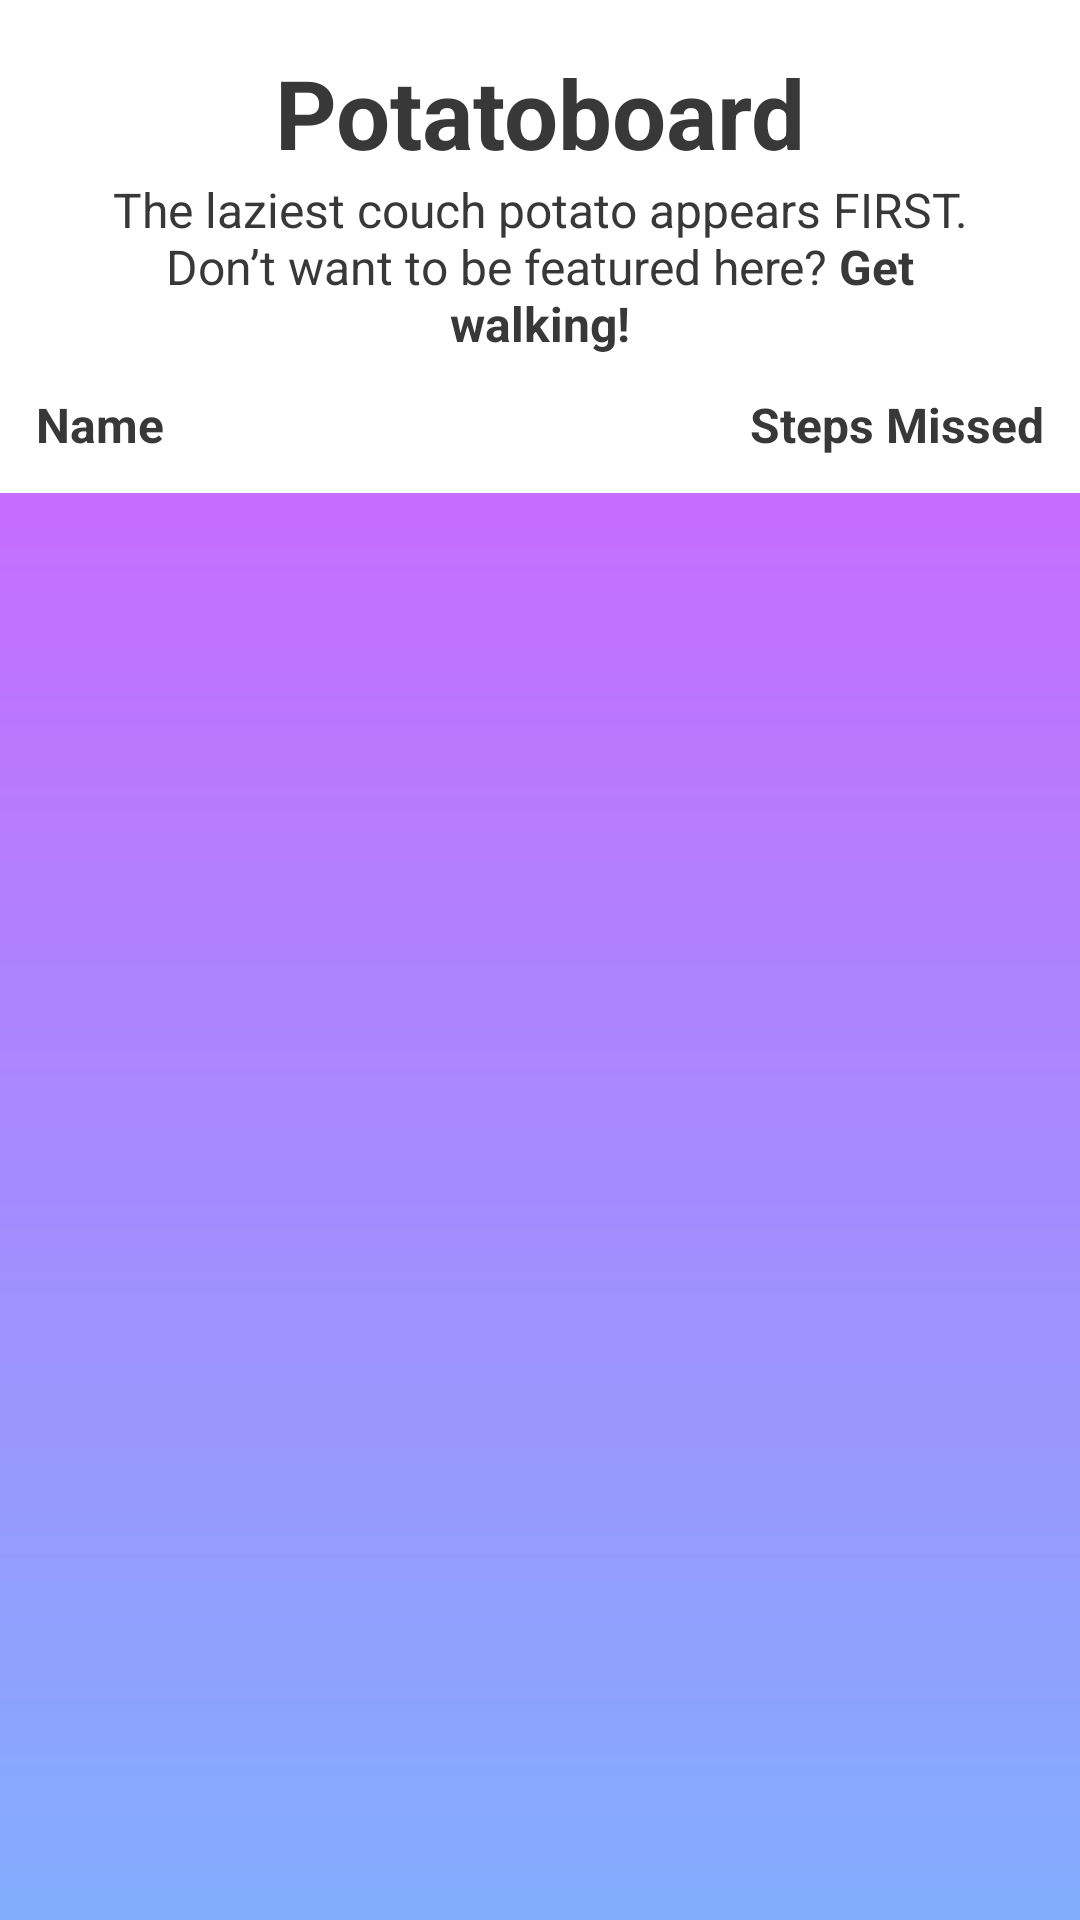

Android layout source for this screen:
<!-- AndroidManifest.xml: application theme AppTheme -->
<!-- res/layout/potato_board.xml -->
<?xml version="1.0" encoding="utf-8"?>
<LinearLayout xmlns:android="http://schemas.android.com/apk/res/android"
    android:layout_width="match_parent"
    android:layout_height="match_parent"
    android:background="@color/pureWhite"
    android:clickable="true"
    android:orientation="vertical">

    <TextView
        android:layout_width="match_parent"
        android:layout_height="wrap_content"
        android:layout_marginTop="16dp"
        android:gravity="center"
        android:text="@string/potato"
        android:textColor="@color/colorDark"
        android:textSize="32sp"
        android:textStyle="bold" />

    <TextView
        android:layout_width="match_parent"
        android:layout_height="wrap_content"
        android:gravity="center"
        android:paddingEnd="32dp"
        android:paddingStart="32dp"
        android:text="@string/potato_note"
        android:textColor="@color/colorDark"
        android:textSize="16sp" />

    <RelativeLayout
        android:layout_width="match_parent"
        android:layout_height="wrap_content">

        <TextView
            android:layout_width="wrap_content"
            android:layout_height="wrap_content"
            android:layout_margin="12dp"
            android:gravity="start"
            android:text="@string/name"
            android:textColor="@color/colorDark"
            android:textSize="16sp"
            android:textStyle="bold" />

        <TextView
            android:layout_width="wrap_content"
            android:layout_height="wrap_content"
            android:layout_alignParentEnd="true"
            android:layout_margin="12dp"
            android:gravity="end"
            android:text="@string/steps_missed"
            android:textColor="@color/colorDark"
            android:textSize="16sp"
            android:textStyle="bold" />
    </RelativeLayout>

    <android.support.v7.widget.RecyclerView
        android:id="@+id/list_potato_board"
        android:layout_width="match_parent"
        android:layout_height="0dp"
        android:layout_weight="1"
        android:background="@drawable/gradient_background" />

</LinearLayout>
<!-- resources referenced by this layout -->
<resources>
  <color name="colorDark">#383838</color>
  <color name="pureWhite">#fff</color>
  <!-- drawable gradient_background (drawable) -->
  <?xml version="1.0" encoding="utf-8"?>
  <shape xmlns:android="http://schemas.android.com/apk/res/android"
      android:shape="rectangle">
  
      <gradient
          android:endColor="@color/colorGradientEnd"
          android:startColor="@color/colorGradientStart"
          android:angle="-90"/>
  </shape>
  <string name="name">Name</string>
  <string name="potato">Potatoboard</string>
  <string name="potato_note">The laziest couch potato appears FIRST. Don’t want to be featured here? <b>Get walking!</b></string>
  <string name="steps_missed">Steps Missed</string>
  <style name="AppTheme" parent="Theme.AppCompat.Light.NoActionBar">
          
          <item name="colorPrimary">@color/colorPrimary</item>
          <item name="colorPrimaryDark">@color/colorPrimaryDark</item>
          <item name="colorAccent">@color/colorAccent</item>
      </style>
  <color name="colorGradientEnd">#82ADFD</color>
  <color name="colorGradientStart">#C66CFF</color>
  <color name="colorPrimary">#C66CFF</color>
  <color name="colorPrimaryDark">#C66CFF</color>
  <color name="colorAccent">#333</color>
</resources>
